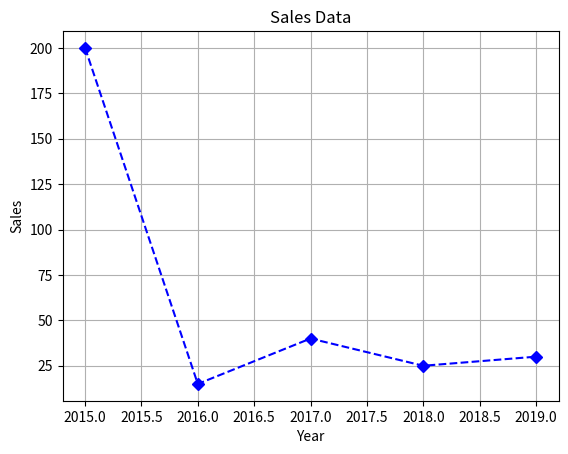

This figure's Python source:
import matplotlib.pyplot as plt
years = [2015, 2016, 2017, 2018, 2019]
sales = [200, 15, 40, 25, 30]
plt.plot(years, sales,linestyle='--', marker='D', color='b')
plt.title("Sales Data")
plt.xlabel("Year")
plt.ylabel("Sales")
plt.grid(True)
plt.show()
